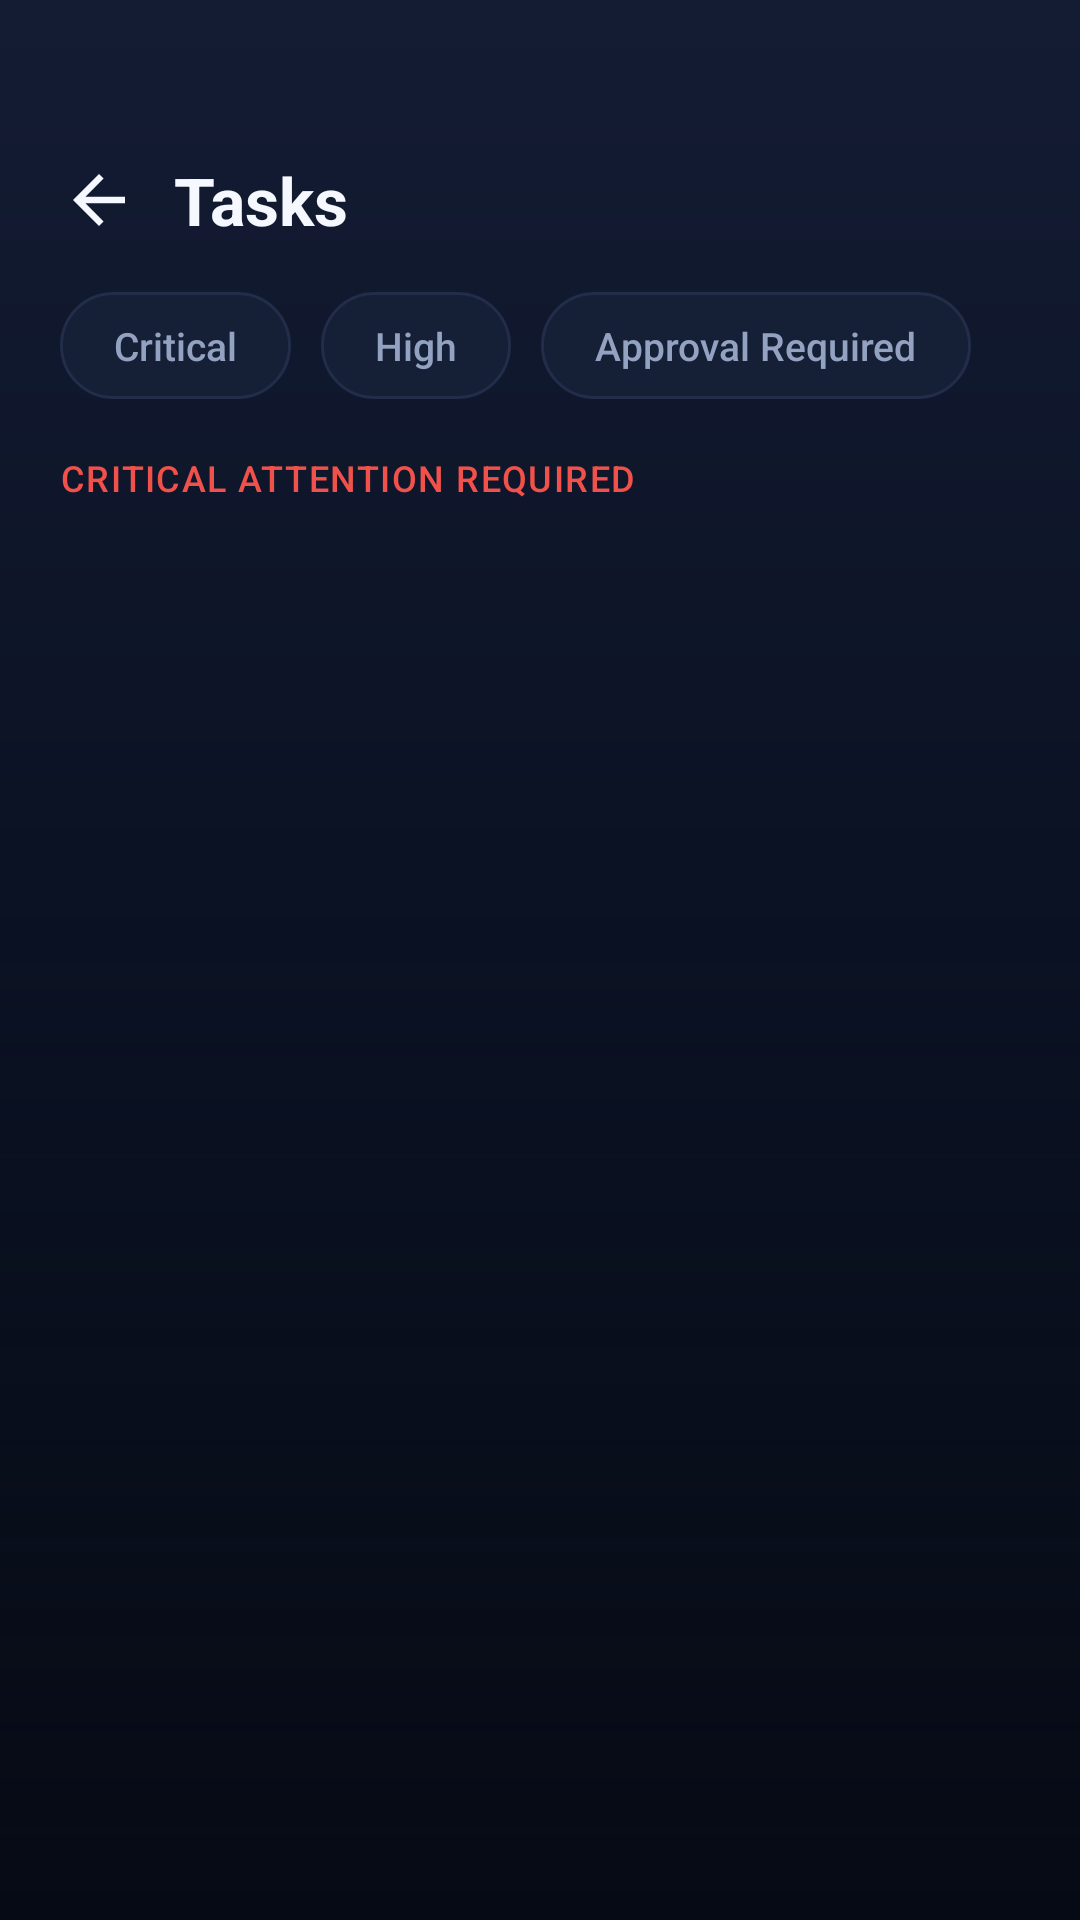

Here is an Android app screen rendered from its layout file. Give the layout XML and the strings, colors and styles it references.
<!-- AndroidManifest.xml: application theme Theme.Orphos -->
<!-- res/layout/activity_tasks.xml -->
<?xml version="1.0" encoding="utf-8"?>
<LinearLayout xmlns:android="http://schemas.android.com/apk/res/android"
    xmlns:app="http://schemas.android.com/apk/res-auto"
    android:layout_width="match_parent"
    android:layout_height="match_parent"
    android:background="@drawable/bg_screen"
    android:orientation="vertical"
    android:paddingHorizontal="20dp"
    android:paddingTop="52dp">

    <LinearLayout
        android:layout_width="match_parent"
        android:layout_height="wrap_content"
        android:gravity="center_vertical"
        android:orientation="horizontal">
        <ImageView
            android:id="@+id/tasks_back"
            android:layout_width="26dp"
            android:layout_height="26dp"
            android:background="?attr/selectableItemBackgroundBorderless"
            android:clickable="true"
            android:focusable="true"
            android:src="@drawable/ic_arrow_back"
            app:tint="@color/text" />
        <TextView
            android:layout_width="0dp"
            android:layout_height="wrap_content"
            android:layout_weight="1"
            android:layout_marginStart="12dp"
            android:text="@string/tasks_title"
            android:textColor="@color/text"
            android:textSize="22sp"
            android:textStyle="bold" />
    </LinearLayout>

    
    <HorizontalScrollView
        android:layout_width="match_parent"
        android:layout_height="wrap_content"
        android:layout_marginTop="16dp"
        android:scrollbars="none">
        <LinearLayout
            android:layout_width="wrap_content"
            android:layout_height="wrap_content"
            android:orientation="horizontal">
            <TextView
                android:id="@+id/tasks_tab_critical"
                style="@style/TaskTab"
                android:text="@string/tasks_tab_critical" />
            <TextView
                android:id="@+id/tasks_tab_high"
                style="@style/TaskTab"
                android:layout_marginStart="10dp"
                android:text="@string/tasks_tab_high" />
            <TextView
                android:id="@+id/tasks_tab_approval"
                style="@style/TaskTab"
                android:layout_marginStart="10dp"
                android:text="@string/tasks_tab_approval" />
        </LinearLayout>
    </HorizontalScrollView>

    <TextView
        android:id="@+id/tasks_section"
        android:layout_width="wrap_content"
        android:layout_height="wrap_content"
        android:layout_marginTop="18dp"
        android:fontFamily="sans-serif-medium"
        android:letterSpacing="0.04"
        android:text="@string/tasks_section_critical"
        android:textColor="@color/red"
        android:textSize="12sp"
        android:textAllCaps="true" />

    <androidx.core.widget.NestedScrollView
        android:layout_width="match_parent"
        android:layout_height="0dp"
        android:layout_weight="1"
        android:layout_marginTop="10dp"
        android:clipToPadding="false"
        android:paddingBottom="24dp"
        android:scrollbars="none">
        <LinearLayout
            android:id="@+id/tasks_container"
            android:layout_width="match_parent"
            android:layout_height="wrap_content"
            android:orientation="vertical" />
    </androidx.core.widget.NestedScrollView>
</LinearLayout>
<!-- resources referenced by this layout -->
<resources>
  <color name="red">#F0524B</color>
  <color name="text">#F5F8FF</color>
  <!-- drawable bg_screen (drawable) -->
  <?xml version="1.0" encoding="utf-8"?>
  <layer-list xmlns:android="http://schemas.android.com/apk/res/android">
      <item>
          <shape android:shape="rectangle">
              <solid android:color="@color/bg" />
          </shape>
      </item>
      <item android:gravity="top">
          <shape android:shape="rectangle">
              <gradient
                  android:angle="270"
                  android:startColor="#141C34"
                  android:centerColor="#0A1122"
                  android:endColor="#00060A14"
                  android:type="linear" />
          </shape>
      </item>
  </layer-list>
  <!-- drawable ic_arrow_back (drawable) -->
  <vector xmlns:android="http://schemas.android.com/apk/res/android"
      android:width="24dp" android:height="24dp"
      android:viewportWidth="24" android:viewportHeight="24"
      android:tint="?attr/colorOnSurface">
      <path android:fillColor="#FF000000"
          android:pathData="M20,11H7.83l5.59,-5.59L12,4l-8,8 8,8 1.41,-1.41L7.83,13H20v-2z" />
  </vector>
  <string name="tasks_section_critical">Critical attention required</string>
  <string name="tasks_tab_approval">Approval Required</string>
  <string name="tasks_tab_critical">Critical</string>
  <string name="tasks_tab_high">High</string>
  <string name="tasks_title">Tasks</string>
  <style name="TaskTab" parent="">
          <item name="android:layout_width">wrap_content</item>
          <item name="android:layout_height">wrap_content</item>
          <item name="android:background">@drawable/pill_inactive</item>
          <item name="android:clickable">true</item>
          <item name="android:focusable">true</item>
          <item name="android:paddingHorizontal">18dp</item>
          <item name="android:paddingVertical">9dp</item>
          <item name="fontFamily">sans-serif-medium</item>
          <item name="android:textColor">@color/text_secondary</item>
          <item name="android:textSize">13sp</item>
      </style>
  <color name="bg">#060A14</color>
  <!-- drawable pill_inactive (drawable) -->
  <?xml version="1.0" encoding="utf-8"?>
  <shape xmlns:android="http://schemas.android.com/apk/res/android" android:shape="rectangle">
      <corners android:radius="999dp" />
      <solid android:color="@color/surface_2" />
      <stroke android:width="1dp" android:color="@color/border" />
  </shape>
  <color name="text_secondary">#94A2C2</color>
  <color name="primary">#2F6BFF</color>
  <color name="on_primary">#FFFFFF</color>
  <color name="md_primary_container_light">#14213F</color>
  <color name="md_on_primary_container_light">#CFE0FF</color>
  <color name="brand_purple">#9B6BFF</color>
  <color name="surface_2">#151F35</color>
  <color name="md_on_secondary_container_light">#AAC0EC</color>
  <color name="green">#2FD08A</color>
  <color name="surface">#0F1626</color>
  <color name="border">#212D49</color>
  <color name="surface_3">#1B2742</color>
  <style name="ThemeOverlay.Orphos.Dialog" parent="ThemeOverlay.Material3.MaterialAlertDialog">
          <item name="colorSurface">@color/surface_2</item>
          <item name="colorSurfaceContainerHigh">@color/surface_2</item>
          <item name="colorOnSurface">@color/text</item>
          <item name="colorOnSurfaceVariant">@color/text_secondary</item>
          <item name="android:colorBackground">@color/surface_2</item>
          <item name="colorPrimary">@color/primary</item>
          <item name="android:textColorPrimary">@color/text</item>
          <item name="android:textColorSecondary">@color/text_secondary</item>
          <item name="android:textColorHint">@color/text_muted</item>
      </style>
  <color name="text_muted">#63708D</color>
</resources>
